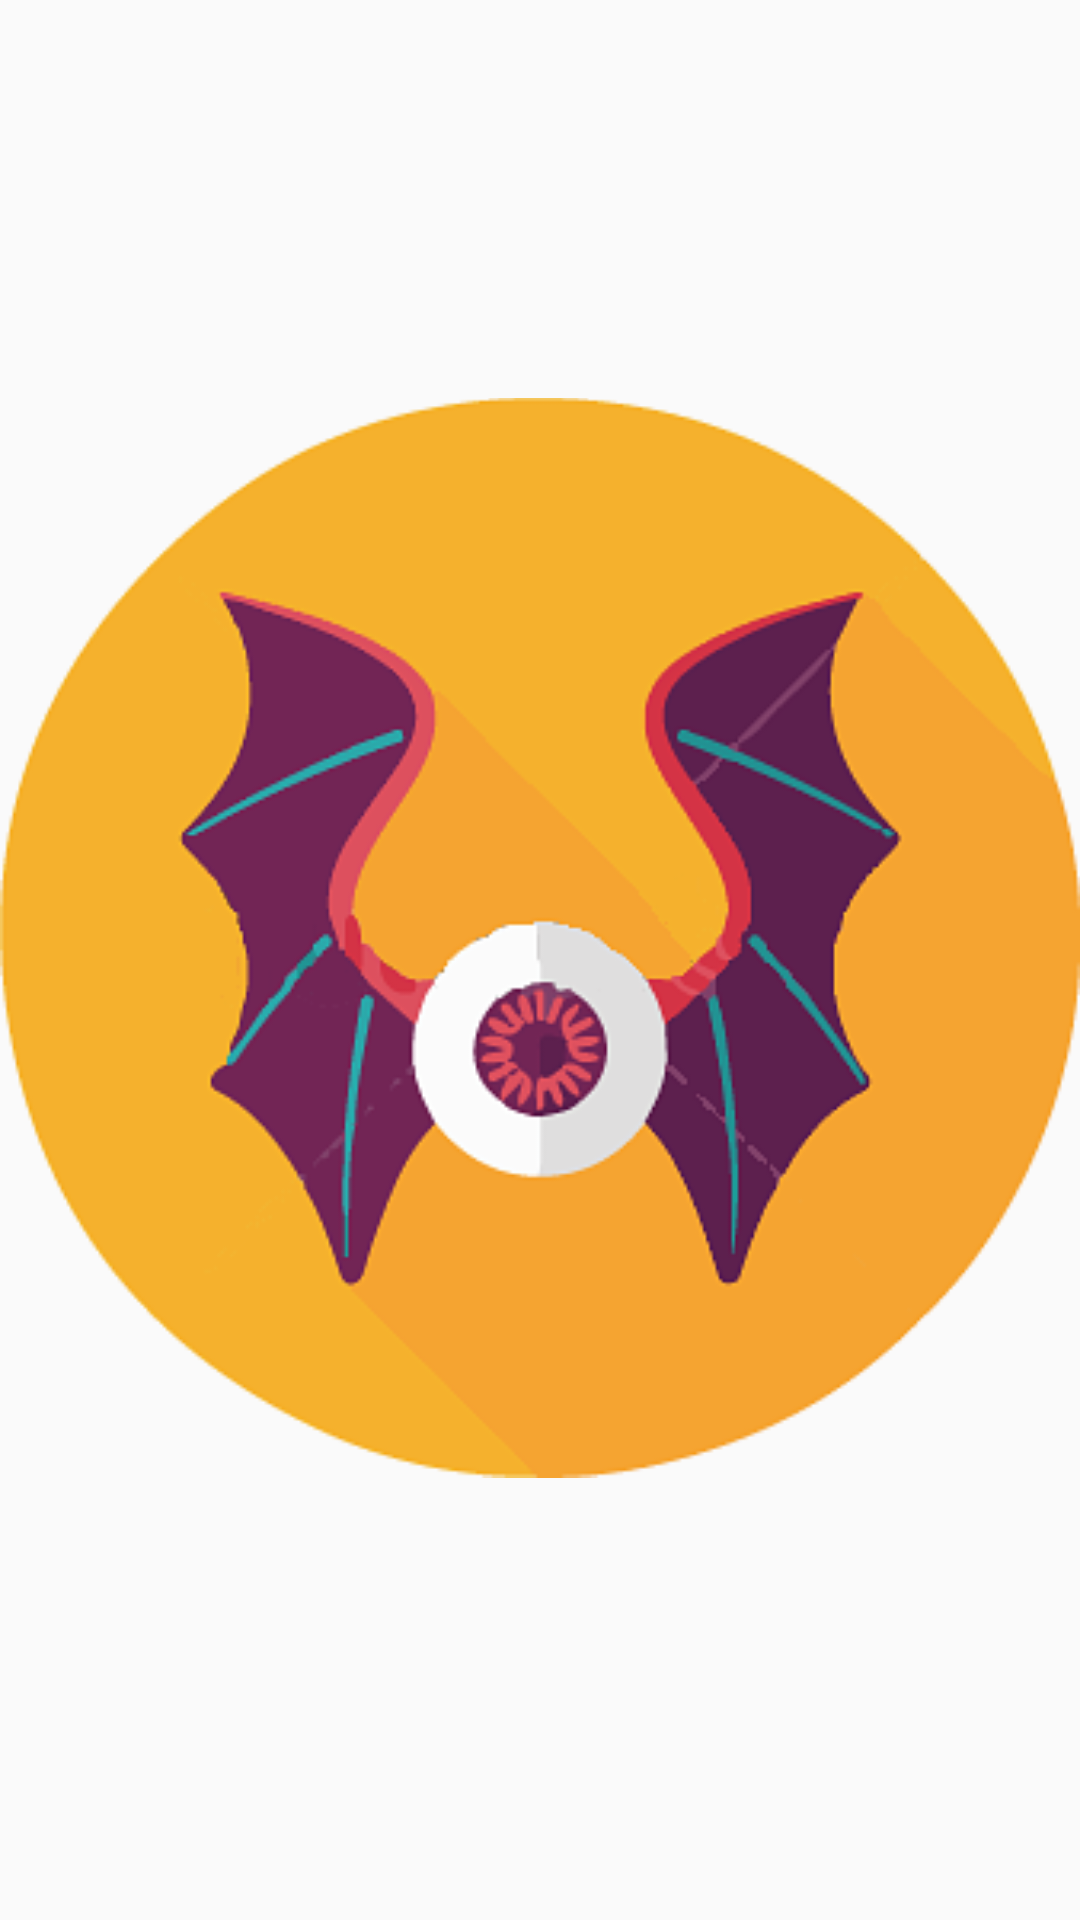

Layout XML and referenced resources for this Android screen:
<!-- AndroidManifest.xml: application theme MyMaterialTheme -->
<!-- res/layout/logo_app.xml -->
<?xml version="1.0" encoding="utf-8"?>
<LinearLayout

    xmlns:android="http://schemas.android.com/apk/res/android"
    android:layout_width="match_parent"
    android:layout_height="match_parent"
    android:paddingBottom="15dp">

    <ImageView     xmlns:android="http://schemas.android.com/apk/res/android"
        android:id="@+id/appLogo"
        android:layout_width="match_parent"
        android:layout_height="match_parent"
        android:adjustViewBounds="true"
        android:layout_gravity="center"
        android:src="@drawable/app_logo" />


</LinearLayout>
<!-- resources referenced by this layout -->
<resources>
  <!-- drawable app_logo: png bitmap (drawable, 36352 bytes) -->
  <style name="MyMaterialTheme" parent="MyMaterialTheme.Base">
  
      </style>
  <style name="MyMaterialTheme.Base" parent="Theme.AppCompat.Light.NoActionBar">
          
          <item name="windowActionBar">false</item>
          <item name="colorPrimary">@color/colorPrimary</item>
          <item name="colorPrimaryDark">@color/colorPrimaryDark</item>
          <item name="colorAccent">@color/colorAccent</item>
      </style>
  <color name="colorPrimary">#ffaf00</color>
  <color name="colorPrimaryDark">#ff8f1d</color>
  <color name="colorAccent">#ffc3af</color>
</resources>
